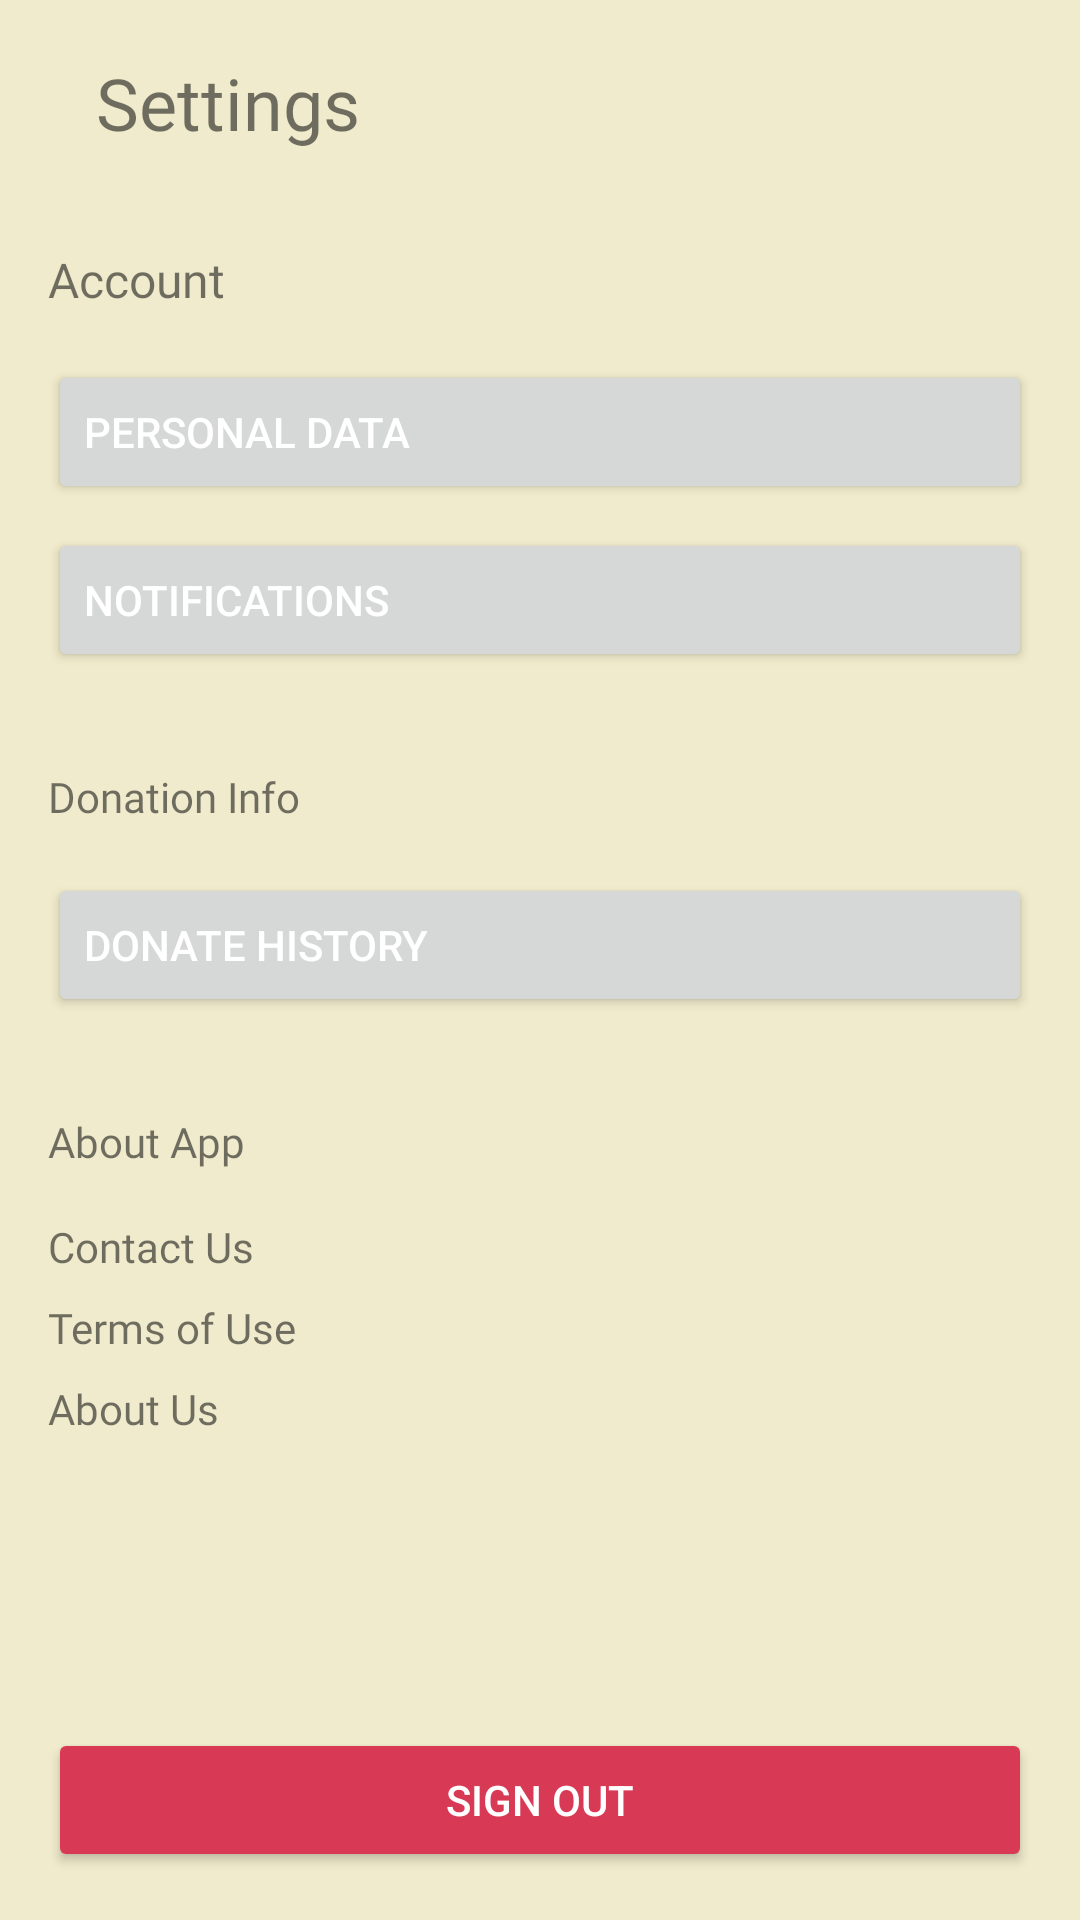

The Android layout XML behind this screen, and the referenced resources:
<!-- AndroidManifest.xml: application theme Theme.NoHunger -->
<!-- res/layout/activity_settings.xml -->
<?xml version="1.0" encoding="utf-8"?>
<androidx.constraintlayout.widget.ConstraintLayout xmlns:android="http://schemas.android.com/apk/res/android"
    xmlns:app="http://schemas.android.com/apk/res-auto"
    xmlns:tools="http://schemas.android.com/tools"
    android:id="@+id/container"
    android:layout_width="match_parent"
    android:layout_height="match_parent"
    android:background="@color/background"

    >

    <TextView
        android:id="@+id/textView3"
        android:layout_width="wrap_content"
        android:layout_height="wrap_content"
        android:layout_marginStart="16dp"
        android:layout_marginLeft="16dp"
        android:layout_marginTop="18dp"
        android:fontFamily="@font/montserratnormal"
        android:text="Settings"
        android:textSize="24sp"
        app:layout_constraintStart_toEndOf="@+id/imageButton"
        app:layout_constraintTop_toTopOf="parent" />

    <TextView
        android:id="@+id/textView4"
        android:layout_width="wrap_content"
        android:layout_height="wrap_content"
        android:layout_marginStart="16dp"
        android:layout_marginLeft="16dp"
        android:layout_marginTop="32dp"
        android:fontFamily="@font/montserratlight"
        android:text="Account"
        android:textSize="16sp"
        app:layout_constraintStart_toStartOf="parent"
        app:layout_constraintTop_toBottomOf="@+id/textView3" />

    <TextView
        android:id="@+id/textView5"
        android:layout_width="wrap_content"
        android:layout_height="wrap_content"
        android:layout_marginStart="16dp"
        android:layout_marginLeft="16dp"
        android:layout_marginTop="32dp"
        android:fontFamily="@font/montserratlight"
        android:text="Donation Info"
        app:layout_constraintStart_toStartOf="parent"
        app:layout_constraintTop_toBottomOf="@+id/button4" />

    <TextView
        android:id="@+id/textView6"
        android:layout_width="wrap_content"
        android:layout_height="wrap_content"
        android:layout_marginStart="16dp"
        android:layout_marginLeft="16dp"
        android:layout_marginTop="32dp"
        android:fontFamily="@font/montserratlight"
        android:text="About App"
        app:layout_constraintStart_toStartOf="parent"
        app:layout_constraintTop_toBottomOf="@+id/button5" />

    <Button
        android:id="@+id/button"
        android:layout_width="0dp"
        android:layout_height="wrap_content"
        android:layout_marginStart="16dp"
        android:layout_marginLeft="16dp"
        android:layout_marginTop="16dp"
        android:layout_marginEnd="16dp"
        android:layout_marginRight="16dp"
        android:gravity="center|left"
        android:text="Personal data"
        android:textColor="#FFFFFF"
        app:layout_constraintEnd_toEndOf="parent"
        app:layout_constraintStart_toStartOf="parent"
        app:layout_constraintTop_toBottomOf="@+id/textView4" />

    <Button
        android:id="@+id/button5"
        android:layout_width="0dp"
        android:layout_height="wrap_content"
        android:layout_marginStart="16dp"
        android:layout_marginLeft="16dp"
        android:layout_marginTop="16dp"
        android:layout_marginEnd="16dp"
        android:layout_marginRight="16dp"
        android:gravity="center|left"
        android:text="Donate History"
        android:textColor="#FFFFFF"
        app:layout_constraintEnd_toEndOf="parent"
        app:layout_constraintStart_toStartOf="parent"
        app:layout_constraintTop_toBottomOf="@+id/textView5" />

    <Button
        android:id="@+id/button8"
        android:layout_width="0dp"
        android:layout_height="wrap_content"
        android:layout_marginStart="16dp"
        android:layout_marginLeft="16dp"
        android:layout_marginEnd="16dp"
        android:layout_marginRight="16dp"
        android:layout_marginBottom="16dp"
        android:gravity="center|center_horizontal"
        android:text="Sign Out"
        android:textColor="#FFFFFF"
        app:backgroundTint="#FFD83A56"
        app:layout_constraintBottom_toBottomOf="parent"
        app:layout_constraintEnd_toEndOf="parent"
        app:layout_constraintStart_toStartOf="parent" />

    <Button
        android:id="@+id/button4"
        android:layout_width="0dp"
        android:layout_height="wrap_content"
        android:layout_marginStart="16dp"
        android:layout_marginLeft="16dp"
        android:layout_marginTop="8dp"
        android:layout_marginEnd="16dp"
        android:layout_marginRight="16dp"
        android:gravity="center|left"
        android:text="Notifications"
        android:textColor="#FFFFFF"
        app:layout_constraintEnd_toEndOf="parent"
        app:layout_constraintHorizontal_bias="0.0"
        app:layout_constraintStart_toStartOf="parent"
        app:layout_constraintTop_toBottomOf="@+id/button" />

    <TextView
        android:id="@+id/textView7"
        android:layout_width="wrap_content"
        android:layout_height="wrap_content"
        android:layout_marginStart="16dp"
        android:layout_marginLeft="16dp"
        android:layout_marginTop="16dp"
        android:fontFamily="@font/montserratnormal"
        android:text="Contact Us"
        app:layout_constraintStart_toStartOf="parent"
        app:layout_constraintTop_toBottomOf="@+id/textView6" />

    <TextView
        android:id="@+id/textView8"
        android:layout_width="wrap_content"
        android:layout_height="wrap_content"
        android:layout_marginStart="16dp"
        android:layout_marginLeft="16dp"
        android:layout_marginTop="8dp"
        android:fontFamily="@font/montserratnormal"
        android:text="Terms of Use"
        app:layout_constraintStart_toStartOf="parent"
        app:layout_constraintTop_toBottomOf="@+id/textView7" />

    <TextView
        android:id="@+id/textView9"
        android:layout_width="wrap_content"
        android:layout_height="wrap_content"
        android:layout_marginStart="16dp"
        android:layout_marginLeft="16dp"
        android:layout_marginTop="8dp"
        android:fontFamily="@font/montserratnormal"
        android:text="About Us"
        app:layout_constraintStart_toStartOf="parent"
        app:layout_constraintTop_toBottomOf="@+id/textView8" />

    <ImageButton
        android:id="@+id/imageButton"
        android:layout_width="wrap_content"
        android:layout_height="wrap_content"
        android:layout_marginStart="16dp"
        android:layout_marginLeft="16dp"
        android:layout_marginTop="24dp"
        android:background="?android:selectableItemBackground"
        app:layout_constraintStart_toStartOf="parent"
        app:layout_constraintTop_toTopOf="parent"
        app:srcCompat="@drawable/ic_baseline_arrow_back_24" />

</androidx.constraintlayout.widget.ConstraintLayout>
<!-- resources referenced by this layout -->
<resources>
  <color name="background">#F0EBCC</color>
  <style name="Theme.NoHunger" parent="Theme.MaterialComponents.DayNight.NoActionBar">
          
          <item name="colorPrimary">@color/purple_500</item>
          <item name="colorPrimaryVariant">@color/statusBar</item>
          <item name="colorOnPrimary">@color/white</item>
          
          <item name="colorSecondary">@color/teal_200</item>
          <item name="colorSecondaryVariant">@color/teal_700</item>
          <item name="colorOnSecondary">@color/black</item>
          
          <item name="android:statusBarColor" tools:targetApi="l">?attr/colorPrimaryVariant</item>
          
      </style>
  <color name="purple_500">#3D84B8</color>
  <color name="statusBar">#B2B8A3</color>
  <color name="white">#F0EBCC</color>
  <color name="teal_200">#FF03DAC5</color>
  <color name="teal_700">#FF018786</color>
  <color name="black">#FF000000</color>
</resources>
